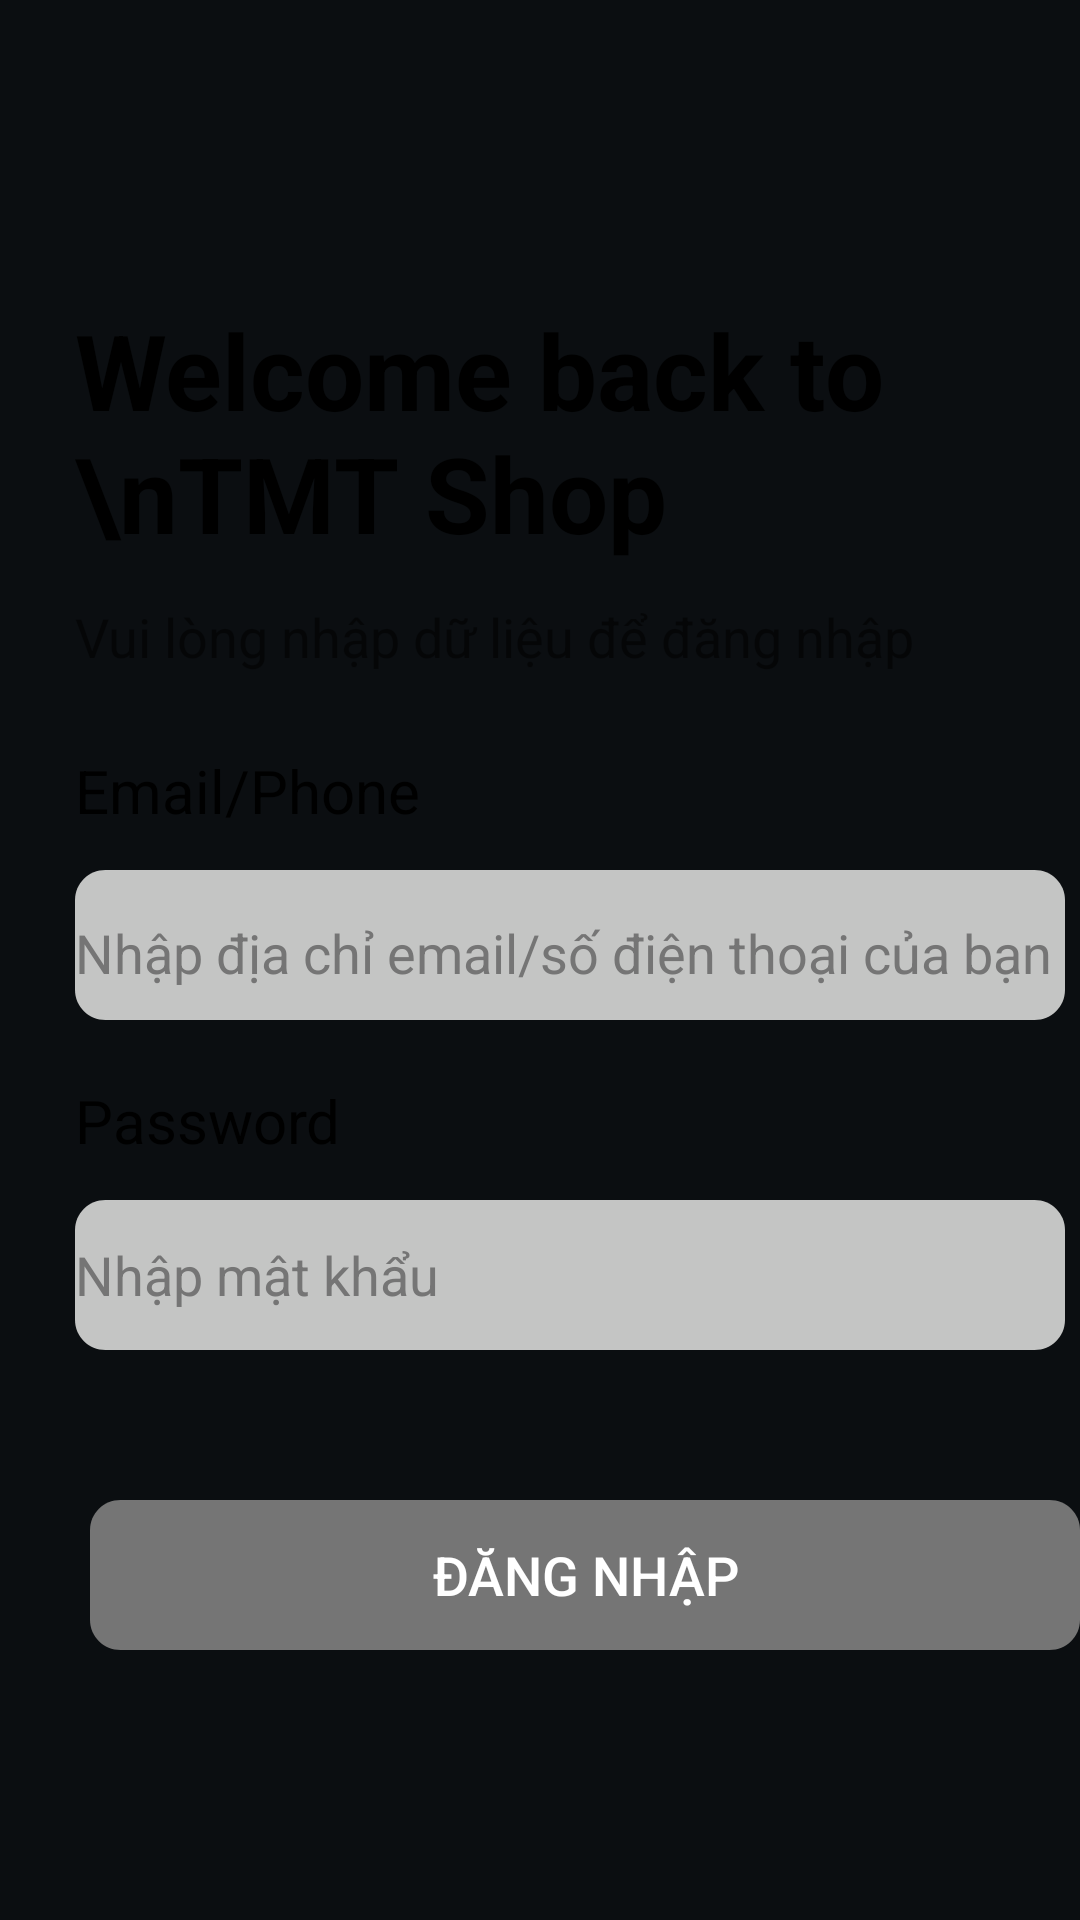

The Android layout XML behind this screen, and the referenced resources:
<!-- AndroidManifest.xml: application theme Theme.TMTShop -->
<!-- res/layout/fragment_login.xml -->
<FrameLayout xmlns:android="http://schemas.android.com/apk/res/android"
    xmlns:tools="http://schemas.android.com/tools"
    android:layout_width="match_parent"
    android:background="@color/dark_primary"
    android:layout_height="match_parent"
    tools:context="Fragments.LoginFragment">

    <TextView
        android:layout_width="wrap_content"
        android:layout_height="wrap_content"
        android:layout_marginTop="100dp"
        android:layout_marginLeft="25dp"
        android:text="Welcome back to \nTMT Shop"
        android:textStyle="bold"
        android:textSize="35dp"
        android:textColor="@color/black"/>

    <TextView
        android:layout_width="wrap_content"
        android:layout_height="wrap_content"
        android:layout_marginTop="200dp"
        android:layout_marginLeft="25dp"
        android:textSize="18sp"
        android:text="Vui lòng nhập dữ liệu để đăng nhập"/>

    <TextView
        android:layout_width="wrap_content"
        android:layout_height="wrap_content"
        android:layout_marginTop="250dp"
        android:layout_marginLeft="25dp"
        android:textSize="20dp"
        android:text="Email/Phone"
        android:textColor="@color/black"/>

    <EditText
        android:layout_width="330dp"
        android:layout_height="50dp"
        android:layout_marginTop="290dp"
        android:layout_marginLeft="25dp"
        android:paddingTop="5dp"
        android:textColorHint="@color/gray_600"
        android:background="@drawable/frame_edt"
        android:hint="Nhập địa chỉ email/số điện thoại của bạn"/>

    <TextView
        android:layout_width="wrap_content"
        android:layout_height="wrap_content"
        android:layout_marginTop="360dp"
        android:layout_marginLeft="25dp"
        android:textSize="20dp"
        android:text="Password"
        android:textColor="@color/black"/>

    <EditText
        android:layout_width="330dp"
        android:layout_height="50dp"
        android:layout_marginTop="400dp"
        android:layout_marginLeft="25dp"
        android:textColorHint="@color/gray_600"
        android:background="@drawable/frame_edt"
        android:inputType="textPassword"
        android:hint="Nhập mật khẩu"/>

    <Button
        android:id="@+id/login_btn_dangnhap"
        android:layout_width="330dp"
        android:layout_height="50dp"
        android:layout_marginTop="500dp"
        android:layout_marginLeft="30dp"
        android:text="Đăng Nhập"
        android:textColor="@color/white"
        android:textSize="18dp"
        android:background="@drawable/login_button"/>

    <TextView
        android:id="@+id/login_dk"
        android:layout_width="wrap_content"
        android:layout_height="wrap_content"
        android:layout_gravity="bottom|right"
        android:layout_marginBottom="100dp"
        android:layout_marginRight="30dp"
        android:text="Đăng ký"
        android:textSize="20dp"
        android:textColor="#3669C9"/>
    
</FrameLayout>
<!-- resources referenced by this layout -->
<resources>
  <color name="black">#FF000000</color>
  <color name="dark_primary">#0b0e11</color>
  <color name="gray_600">#FF757575</color>
  <color name="white">#FFFFFFFF</color>
  <!-- drawable frame_edt (drawable) -->
  <?xml version="1.0" encoding="utf-8"?>
  <vector xmlns:android="http://schemas.android.com/apk/res/android"
      android:width="325dp"
      android:height="50dp"
      android:viewportWidth="325"
      android:viewportHeight="50">
  
      <group>
          <clip-path
              android:pathData="M10 0H315C320.523 0 325 4.47715 325 10V40C325 45.5228 320.523 50 315 50H10C4.47715 50 0 45.5228 0 40V10C0 4.47715 4.47715 0 10 0Z"
              />
          <path
              android:pathData="M0 0V50H325V0"
              android:fillColor="#C4C5C4"
              />
      </group>
  
  </vector>
  <!-- drawable login_button (drawable) -->
  <?xml version="1.0" encoding="utf-8"?>
  <vector xmlns:android="http://schemas.android.com/apk/res/android"
      android:width="325dp"
      android:height="50dp"
      android:viewportWidth="325"
      android:viewportHeight="50">
  
      <group>
          <clip-path
              android:pathData="M10 0H315C320.523 0 325 4.47715 325 10V40C325 45.5228 320.523 50 315 50H10C4.47715 50 0 45.5228 0 40V10C0 4.47715 4.47715 0 10 0Z"
              />
          <path
              android:pathData="M0 0V50H325V0"
              android:fillColor="@color/gray_primary"
              />
      </group>
  
  </vector>
  <style name="Theme.TMTShop" parent="Theme.MaterialComponents.DayNight.DarkActionBar">
          
          <item name="colorPrimary">@color/purple_500</item>
          <item name="colorPrimaryVariant">@color/purple_700</item>
          <item name="colorOnPrimary">@color/white</item>
          
          <item name="colorSecondary">@color/teal_200</item>
          <item name="colorSecondaryVariant">@color/teal_700</item>
          <item name="colorOnSecondary">@color/black</item>
          
          <item name="android:statusBarColor">?attr/colorPrimaryVariant</item>
          
      </style>
  <color name="gray_primary">#FF757575</color>
  <color name="purple_500">#FF6200EE</color>
  <color name="purple_700">#FF3700B3</color>
  <color name="teal_200">#FF03DAC5</color>
  <color name="teal_700">#FF018786</color>
</resources>
